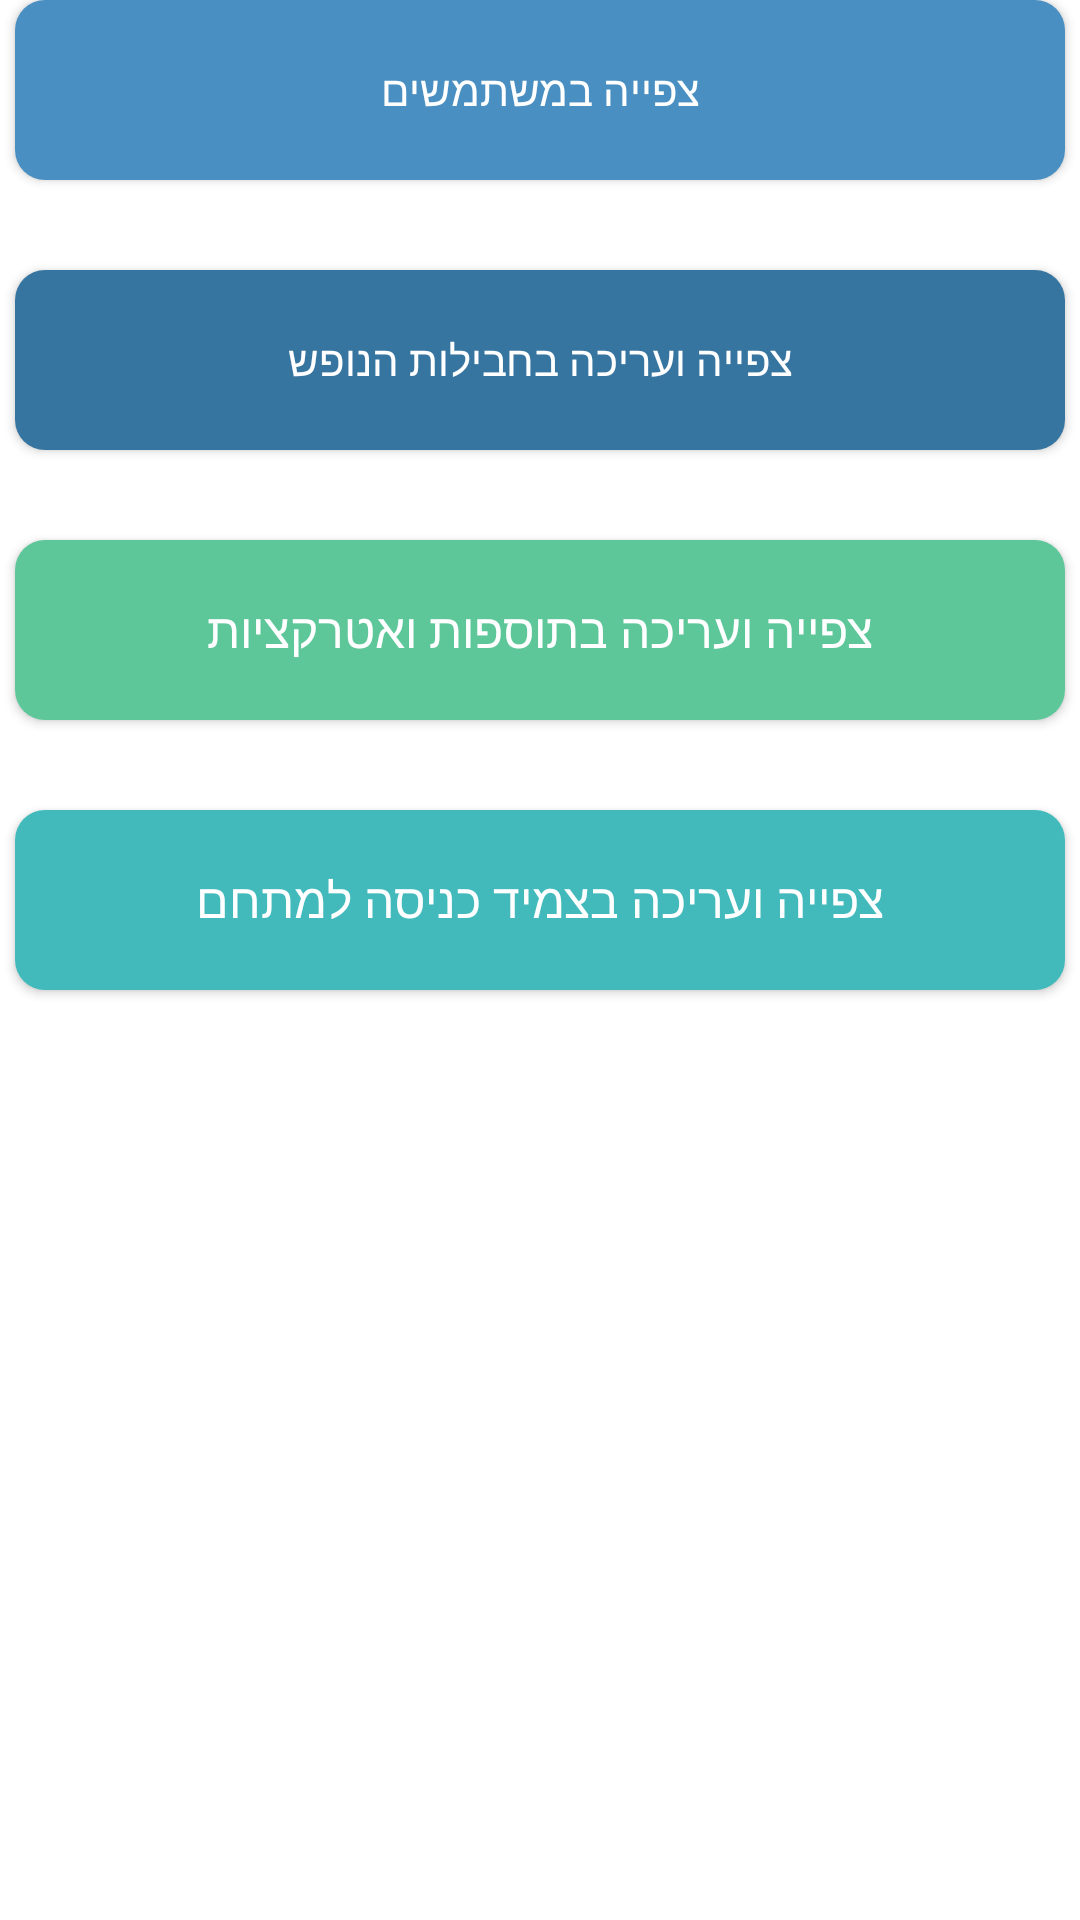

The Android layout XML behind this screen, and the referenced resources:
<!-- AndroidManifest.xml: application theme Theme.VacationApp -->
<!-- res/layout/fragment_manager.xml -->
<?xml version="1.0" encoding="utf-8"?>
<LinearLayout
    android:orientation="vertical"
    android:layout_width="match_parent"
    android:layout_height="match_parent"
    android:layout_marginTop="30dp"
    android:layoutDirection="rtl"
    xmlns:android="http://schemas.android.com/apk/res/android"
    xmlns:app="http://schemas.android.com/apk/res-auto">



    <Button
        android:layout_width="wrap_content"
        android:textColor="@color/white"
        android:background="@drawable/button_star_command"
        android:layout_gravity="center"
        android:id="@+id/watch_users_button"
        android:text="צפייה במשתמשים"
        app:backgroundTint="@color/greenBlueCrayola"
        android:layout_height="wrap_content"/>


        <Button
            android:layout_width="wrap_content"
            android:text="צפייה ועריכה בחבילות הנופש"
            android:background="@drawable/button_star_command"
            android:textColor="@color/white"
            app:backgroundTint="@color/starCommandBlue"
            android:id="@+id/show_all_vacations"
            android:layout_gravity="center"
            android:layout_marginVertical="30dp"
            android:layout_height="wrap_content"/>

    <Button
        android:layout_width="wrap_content"
        android:layout_height="wrap_content"
        android:background="@drawable/button_star_command"
        app:backgroundTint="@color/oceanGreen"
        android:textSize="16sp"
        android:textColor="@color/white"
        android:id="@+id/show_extras_button"
        android:layout_gravity="center"
        android:text="צפייה ועריכה בתוספות ואטרקציות"/>

    <Button
        android:layout_width="wrap_content"
        android:layout_height="wrap_content"
        android:background="@drawable/button_star_command"
        app:backgroundTint="@color/maximumBlueGreen"
        android:textSize="16sp"
        android:textColor="@color/white"
        android:id="@+id/edit_entry_ticket"
        android:layout_gravity="center"
        android:layout_marginVertical="30dp"
        android:text="צפייה ועריכה בצמיד כניסה למתחם"/>

</LinearLayout>
<!-- resources referenced by this layout -->
<resources>
  <color name="greenBlueCrayola">#498FC1</color>
  <color name="maximumBlueGreen">#42BABC</color>
  <color name="oceanGreen">#5DC799</color>
  <color name="starCommandBlue">#3775A1</color>
  <color name="white">#ffffff</color>
  <!-- drawable button_star_command (drawable) -->
  <?xml version="1.0" encoding="utf-8"?>
  <shape xmlns:android="http://schemas.android.com/apk/res/android"
      xmlns:app="http://schemas.android.com/apk/res-auto"
      android:shape="rectangle"
      app:tint="@color/starCommandBlue">
      <solid android:color="@color/starCommandBlue" />
      <corners android:radius="10dp" />
      <size
          android:width="350dp"
          android:height="60dp" />
  </shape>
  <style name="Theme.VacationApp" parent="Theme.MaterialComponents.DayNight.NoActionBar">
          <item name="colorPrimary">@color/maximumBlueGreen</item>
          <item name="colorPrimaryVariant">@color/oceanGreen</item>
          <item name="colorOnPrimary">@color/black</item>
  
          <item name="colorSecondary">@color/starCommandBlue</item>
          <item name="colorSecondaryVariant">@color/greenBlueCrayola</item>
          <item name="colorOnSecondary">@color/white</item>
          <item name="editTextBackground">@drawable/edit_text_background</item>
          <item name="android:editTextBackground">@drawable/edit_text_background</item>
          <item name="bottomNavigationStyle">@style/Widget.App.BottomNavigationView</item>
  
          <item name="windowActionBar">false</item>
          <item name="android:statusBarColor">@color/starCommandBlue</item>
          <item name="statusBarBackground">@color/starCommandBlue</item>
  
          <item name="fontFamily">@font/miriam_libre_font_family</item>
          <item name="android:windowSplashscreenContent" tools:targetApi="o">@color/greenBlueCrayola</item>
      </style>
  <color name="black">#000000</color>
  <!-- drawable edit_text_background (drawable) -->
  <?xml version="1.0" encoding="utf-8"?>
  <shape android:shape="rectangle"
      xmlns:android="http://schemas.android.com/apk/res/android">
      <size android:width="330dp" android:height="50dp"/>
      <solid android:color="@color/lightGrey"/>
      <corners android:radius="10dp"/>
  </shape>
  <style name="Widget.App.BottomNavigationView" parent="Widget.MaterialComponents.BottomNavigationView.Colored">
          <item name="materialThemeOverlay">@style/ThemeOverlay.App.BottomNavigationView</item>
      </style>
  <color name="lightGrey">#f2f2f2f2</color>
  <style name="ThemeOverlay.App.BottomNavigationView" parent="">
          <item name="colorPrimary">?android:attr/windowBackground</item>
          <item name="colorOnPrimary">@color/gray</item>
          <item name="android:isSticky">true</item>
          <item name="iconTint">@color/white</item>
          <item name="android:layoutDirection">ltr</item>
          <item name="itemRippleColor">@color/oceanGreen</item>
      </style>
  <color name="gray">#808080</color>
</resources>
